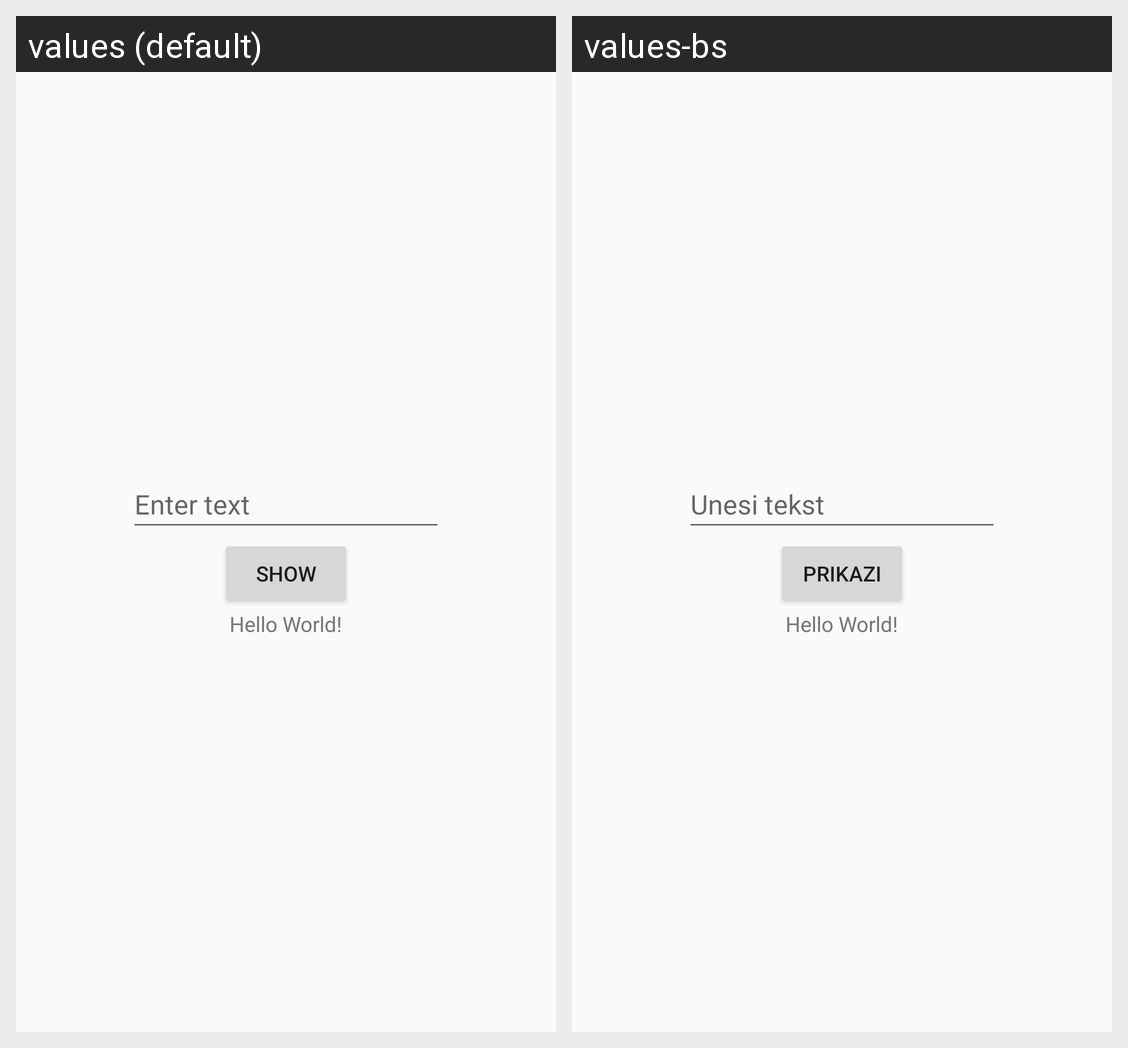

Here is an Android app screen in its default locale and in the app's own translations. Write out the translated-string differences for the strings that appear on this screen.
Android screen res/layout/activity_main_linear.xml rendered under 2 locales, left to right: values (default), values-bs. Device: Nexus 5 (rendered at 1080×1920; each locale shown at half size, 540×960, under a caption strip naming it); theme Theme.AppCompat.Light.
Strings drawn on this screen, with the default value and each locale's value (text and hints the layout hard-codes, and strings that could not be matched under every locale, appear in the picture but are not listed):

unesi_tekst_edit_text
  values: Enter text
  values-bs: Unesi tekst

prikazi_button
  values: Show
  values-bs: Prikazi
